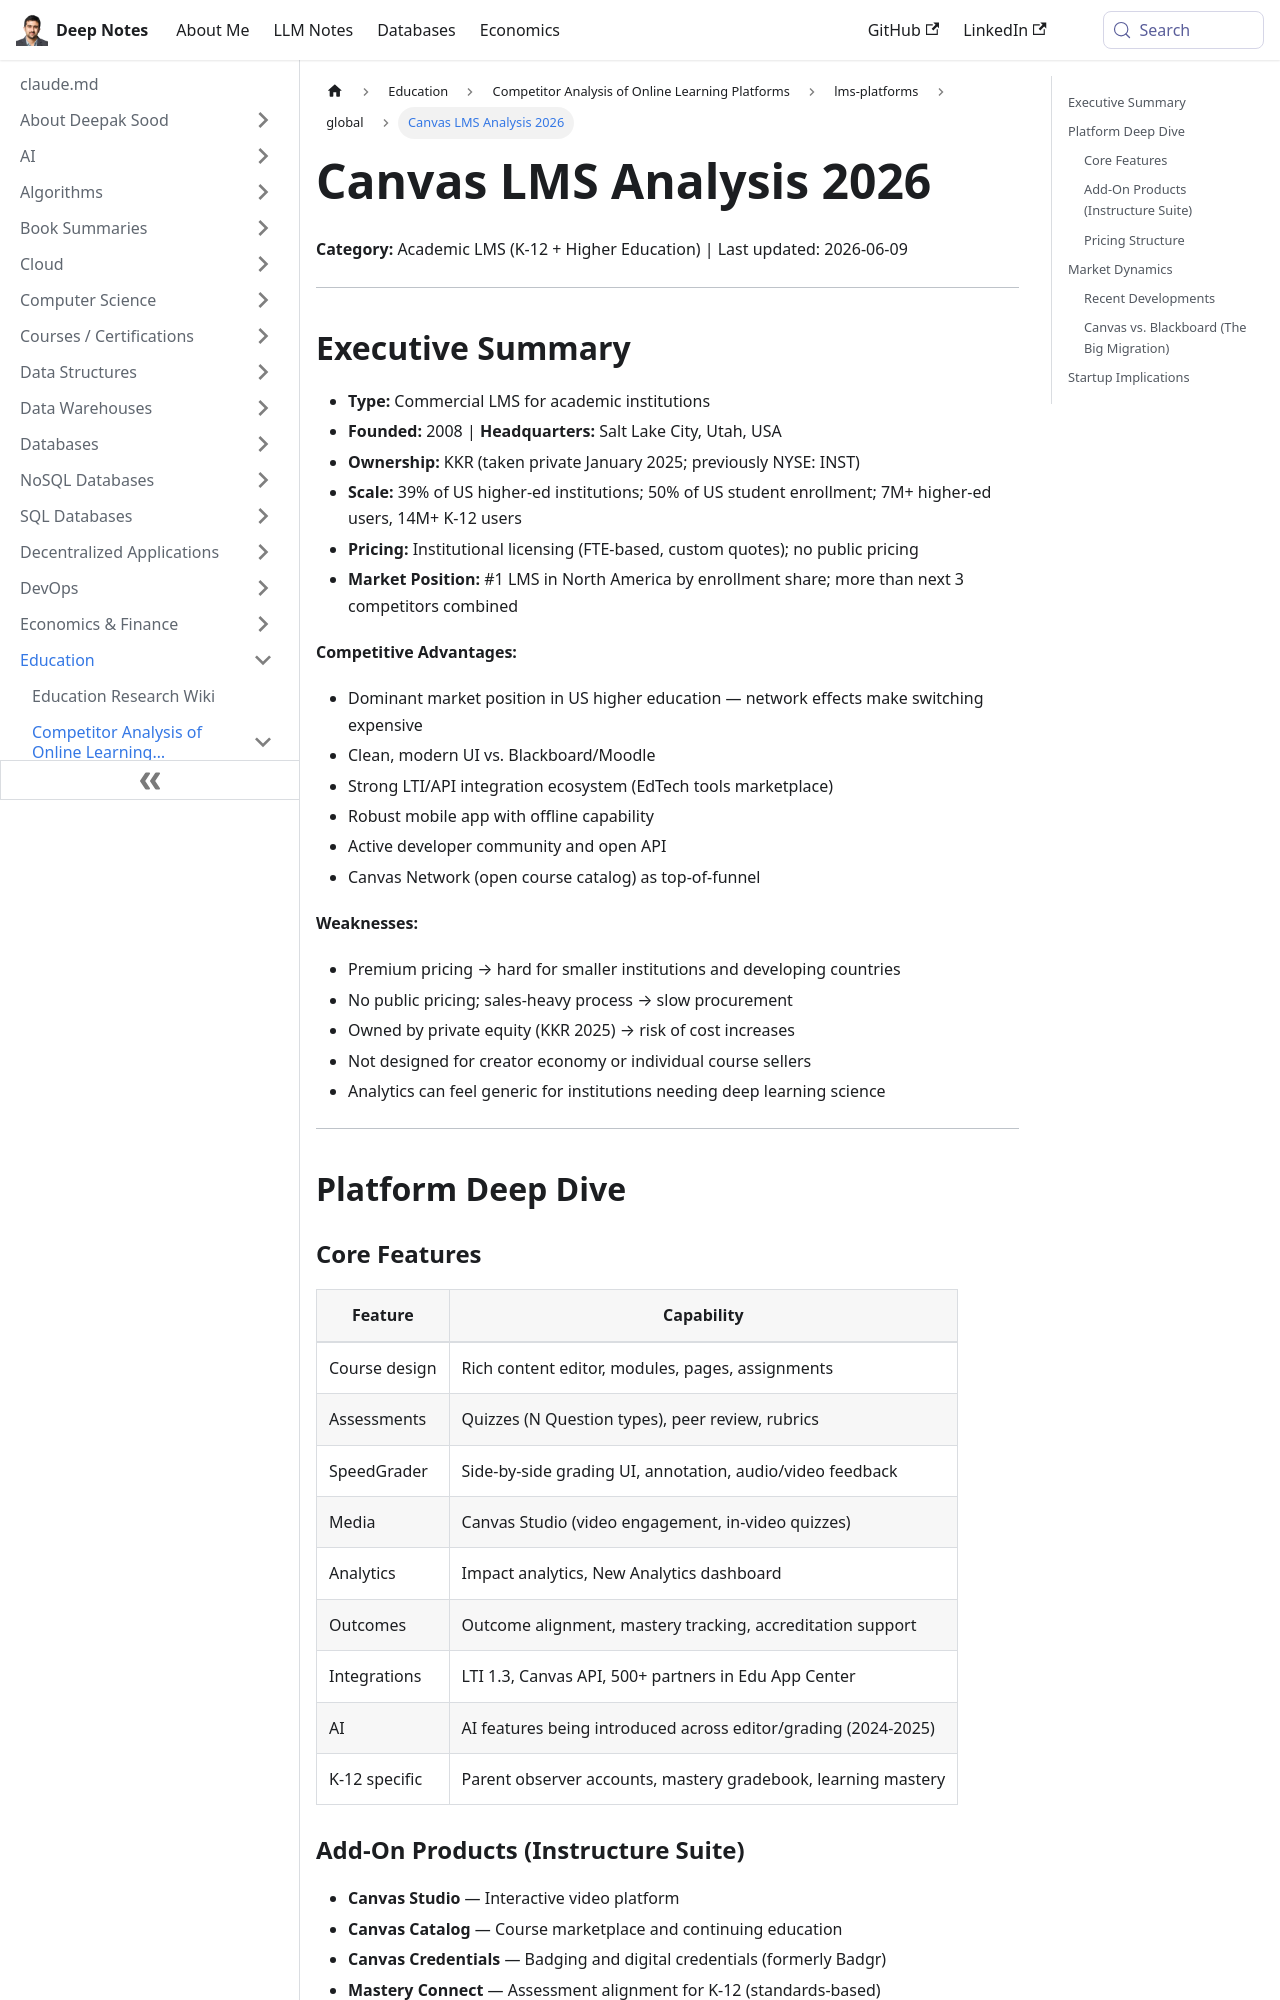

repository: deepaksood619/deepaksood619.github.io · page: education/competitors/lms-platforms/global/canvas-instructure-analysis/index.html · generator: docusaurus

---
slug: /education/competitors/lms-platforms/global/canvas-instructure-analysis
title: Canvas LMS Analysis 2026
description: Explore Canvas by Instructure, the leading LMS in higher education with extensive user base and competitive advantages.
created: 2026-06-09
updated: 2026-06-09
---
**Category:** Academic LMS (K-12 + Higher Education) | Last updated: 2026-06-09

---

## Executive Summary

- **Type:** Commercial LMS for academic institutions
- **Founded:** 2008 | **Headquarters:** Salt Lake City, Utah, USA
- **Ownership:** KKR (taken private January 2025; previously NYSE: INST)
- **Scale:** 39% of US higher-ed institutions; 50% of US student enrollment; 7M+ higher-ed users, 14M+ K-12 users
- **Pricing:** Institutional licensing (FTE-based, custom quotes); no public pricing
- **Market Position:** #1 LMS in North America by enrollment share; more than next 3 competitors combined

**Competitive Advantages:**

- Dominant market position in US higher education — network effects make switching expensive
- Clean, modern UI vs. Blackboard/Moodle
- Strong LTI/API integration ecosystem (EdTech tools marketplace)
- Robust mobile app with offline capability
- Active developer community and open API
- Canvas Network (open course catalog) as top-of-funnel

**Weaknesses:**

- Premium pricing → hard for smaller institutions and developing countries
- No public pricing; sales-heavy process → slow procurement
- Owned by private equity (KKR 2025) → risk of cost increases
- Not designed for creator economy or individual course sellers
- Analytics can feel generic for institutions needing deep learning science

---

## Platform Deep Dive
